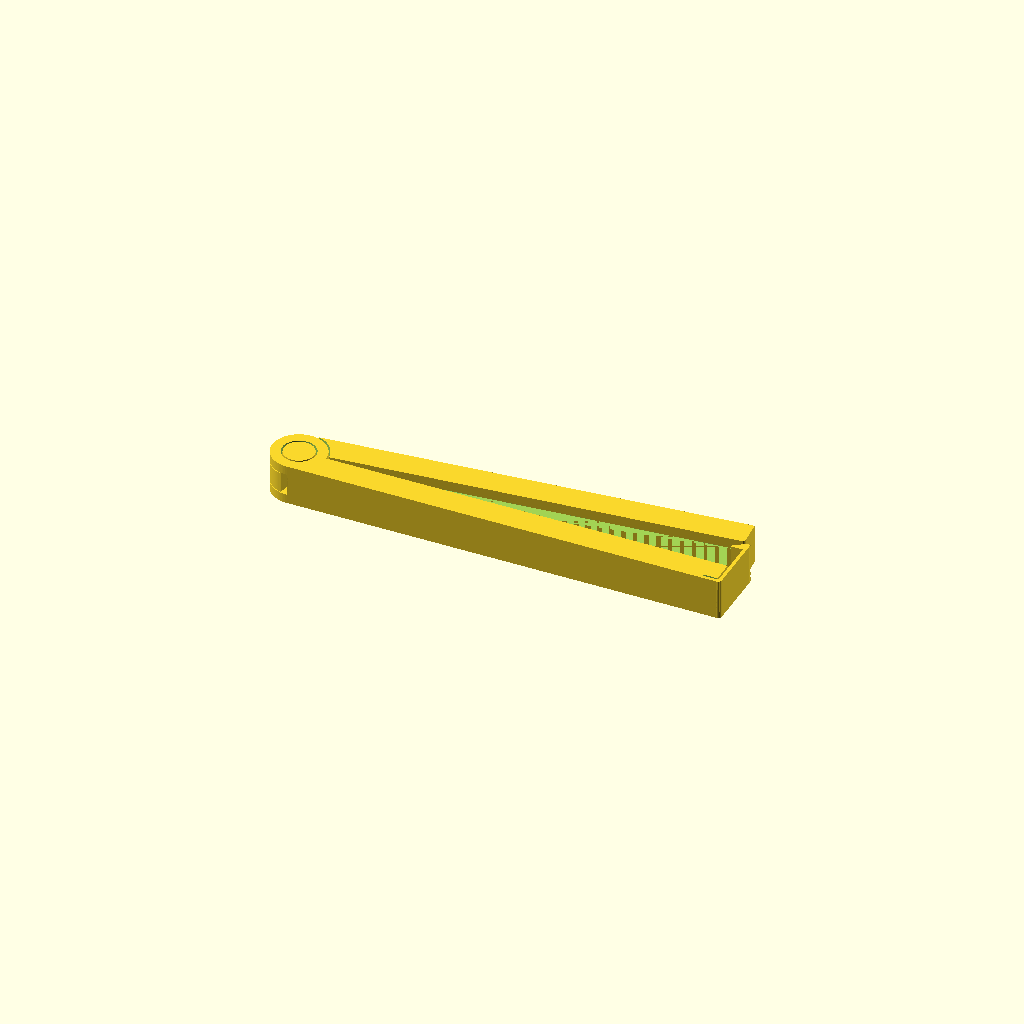
Cell 1: rendered with the file's own defaults.
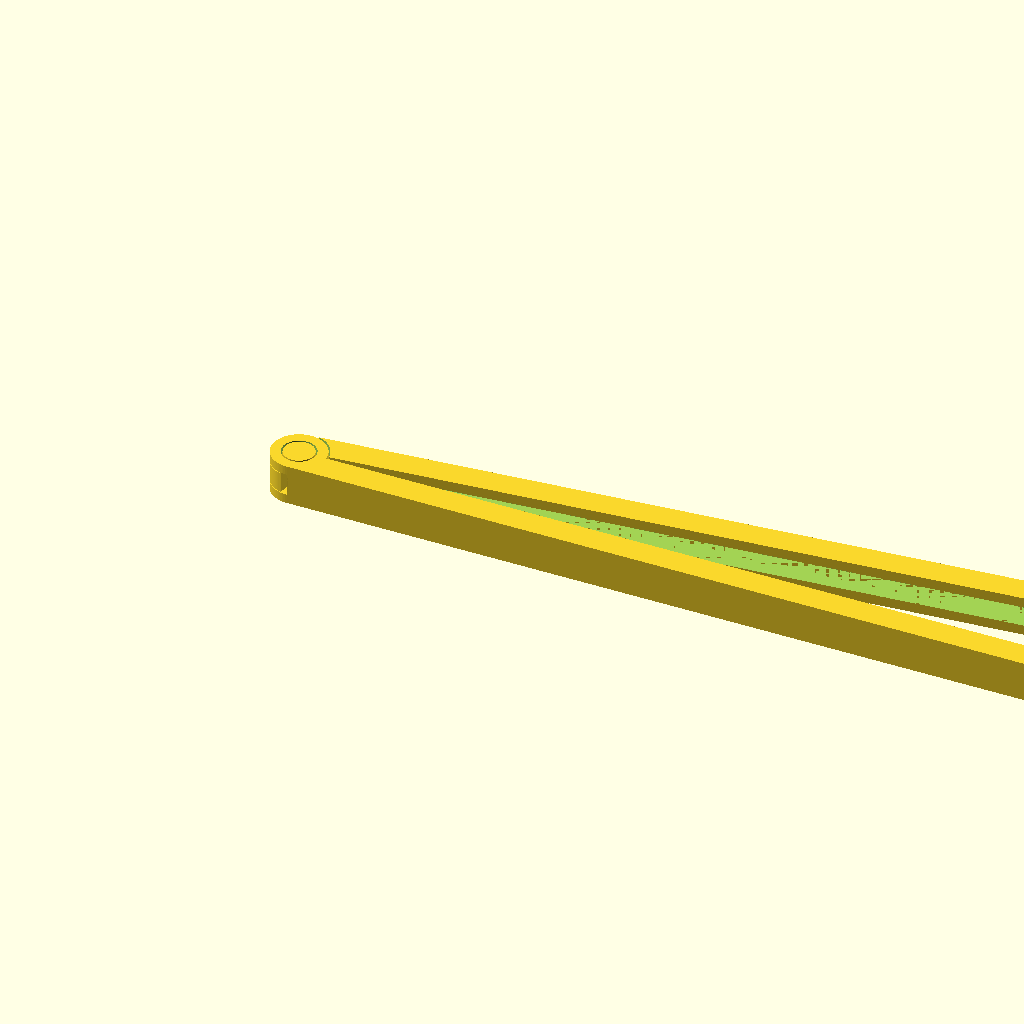
Cell 2: the same model with length = 300.
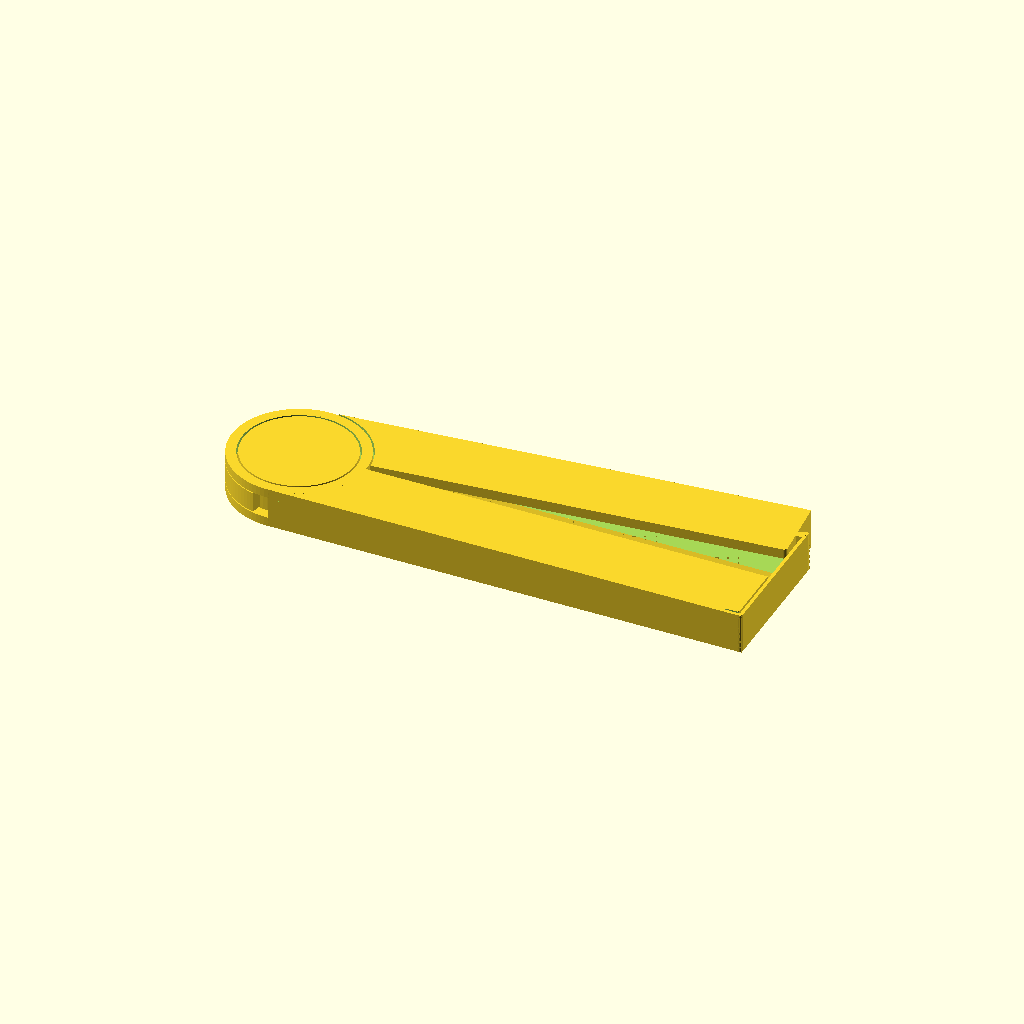
Cell 3: clipThickness = 40 (everything else at default).
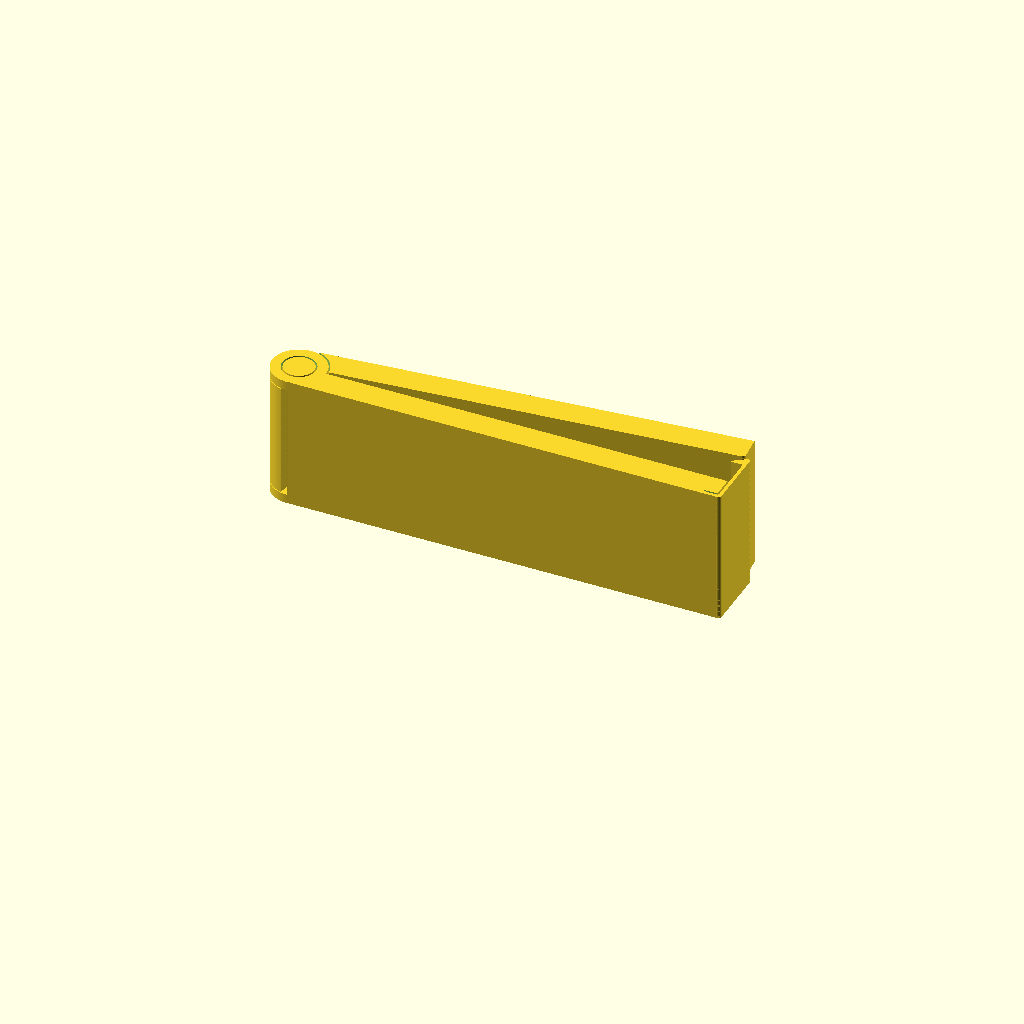
Cell 4: the same model with clipHeight = 40.
All cells are drawn from one camera (rotation 55°, 0°, 25°, orthographic, colour scheme Cornfield), so only the parameter changes between them.
Source of the model, scadFiles/1959745/3083641.scad:
length = 120; // [20:300]

// one of the two measures of sturdiness, this is the thickness of the main clip when laid on its side on the table.

clipThickness=16; //[7:40]

// the other measures of sturdiness, this is the top to bottom thickness of the main clip when laid on its side on the table.

clipHeight=12; // [4:40]

// this will essentially be used to set the thickness of the gap between model and support for the custom support at the back of the hinge.

layerHeight = 0.3;

// this allows you to tailor how thickly the hinge meshes together. A thin mesh will allow you to separate the two parts.

meshHeight=3; //[1:8]

// this is really about the tolerance of your printer and partly about how much stuff you intend to try to crush in the clip. It raises the head of the clip above it's default position.

clipClearance=.7;

// this lets you set the thickness of the hinge outer cylinder.

hingeGapAt=3; //[1:10]

// this lets you rotate the top part of the clip, thus letting you control how well you'll be able to fill your print bed.

topRotation=5.5; //[0:179]



module fillet(r, h) {

    difference() {

        cube([r + 0.01, r + 0.01, h], center = true);



        translate([r/2, r/2, 0])

            cylinder(r = r, h = h + 1, center = true);



    }

}







module arc(radiusID, radiusOD, height, angleR){

    translate([0,0,meshHeight])

//    rotate_extrude(angle=angleR)

//    polygon([[radiusID,0],[radiusOD,0],[radiusOD,clipHeight-(meshHeight*2)],[radiusID,clipHeight-(meshHeight*2)]]);



    intersection() {

        rotate_extrude()

        polygon([[radiusID,0],[radiusOD,0],[radiusOD,height],[radiusID,height]]);

        linear_extrude(height)

        polygon([[0,0],[radiusOD,0],[radiusOD,radiusOD],[radiusOD*cos(angleR)/sin(angleR),radiusOD]]);



    }



}





module clipBase() {

    difference() {

        union() {

            translate([length/2+clipThickness/4,-clipThickness/4,clipHeight/2])

            cube([length+clipThickness/2,clipThickness/2,clipHeight],center=true);

            cylinder(h=meshHeight-layerHeight,r=clipThickness/2);

            translate([0,0,clipHeight-(meshHeight-layerHeight)])

            cylinder(h=meshHeight-layerHeight,r=clipThickness/2);

            translate([length+clipThickness/2+1,-clipThickness/4+(clipThickness/2+2)/2-1,clipHeight/2])

            difference() {

                union() {

                    translate([0,clipClearance/2,0])

                    cube([1,clipThickness+clipClearance,clipHeight],center=true);

                    translate([-1,-clipThickness/2+0.5,0])

                    cube([1,1,clipHeight],center=true);

                    translate([-1+0.25,-clipThickness/2+0.25+1,0])

                    rotate([0,0,90])

                    fillet(0.5,clipHeight);



                }

                translate([0,-clipThickness/2+0.5,0])

                rotate([0,0,90])

                fillet(1,clipHeight+0.1);

            }

            translate([length+clipThickness/2-1.5,clipThickness/2+clipClearance,0])

            difference() {

                linear_extrude(clipHeight)

                polygon([[-1.5,0],[3,0],[3,3],[2,3],[-1.5,0.5]]);

                translate([2.5,2.5,clipHeight/2])

                rotate([0,0,180])

                fillet(1,clipHeight+0.1);

            }

        }

        translate([0,0,-0.05])

        cylinder(h=clipHeight+0.1,r=clipThickness/2-hingeGapAt);

        translate([length+clipThickness/2-1.99,-clipThickness/2+1.25,clipHeight/2])

    cube([4,0.5,clipHeight+0.1],center=true);



    }

    translate([clipThickness/2,0,clipHeight/4+clipHeight/2])

    rotate([0,90,0])

    linear_extrude(length)

    polygon([[0.2,0],[clipHeight/2-0.2,0],[clipHeight/4,clipThickness/4-0.2]]);

}

module clipTop() {

    difference() {

        rotate([0,0,topRotation])

        difference(){

            translate([length/2+clipThickness/4,+clipThickness/4,clipHeight/2])

            cube([length+clipThickness/2,clipThickness/2,clipHeight],center=true);

            translate([clipThickness/2-0.99,-0.01,clipHeight/4+clipHeight/2])

            rotate([0,90,0])

            linear_extrude(length+1)

            polygon([[0,0],[clipHeight/2,0],[clipHeight/4,clipThickness/4]]);

            translate([length+clipThickness/2-0.5,0.5,0])

            rotate([0,0,90])

            translate([0,0,clipHeight/2])

            fillet(1,clipHeight+1);

    //        translate([length+clipThickness/2-0.5,clipThickness/2-0.5,0])

    //        rotate([0,0,180])

    //        translate([0,0,clipHeight/2])

    //        fillet(1,clipHeight+1);

        }

        translate([0,0,-0.01])

        cylinder(h=meshHeight,r=clipThickness/2+0.5);

        translate([0,0,clipHeight-meshHeight+0.01])

        cylinder(h=meshHeight,r=clipThickness/2+0.5);



    }

    cylinder(h=clipHeight,r=clipThickness/2-hingeGapAt-0.5);

}

$fn=100;



clipBase();

clipTop();



// customSupport

rotate([0,0,114+topRotation/2])

arc(clipThickness/2-hingeGapAt,clipThickness/2,clipHeight-(meshHeight*2),145-topRotation);
Customizer parameters (derived from the source; name, type, default, range or options):
length: number, default 120, range 20 to 300
clipThickness: number, default 16, range 7 to 40
clipHeight: number, default 12, range 4 to 40
layerHeight: number, default 0.3
meshHeight: number, default 3, range 1 to 8
clipClearance: number, default 0.7
hingeGapAt: number, default 3, range 1 to 10
topRotation: number, default 5.5, range 0 to 179
